Dataset: dataset_split (GitHub, Ibad2004/plant_Disease_detection). Classes: pepper bell bacterial spot, pepper bell healthy, potato early blight, potato late blight, potato healthy, tomato bacterial spot, tomato early blight, tomato late blight, tomato leaf mold, tomato septoria leaf spot, tomato two-spotted spider mite, tomato target spot, tomato yellow leaf curl virus, tomato mosaic virus, tomato healthy.

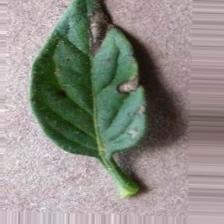
Label: tomato early blight

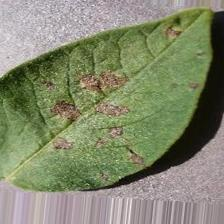
Label: potato early blight

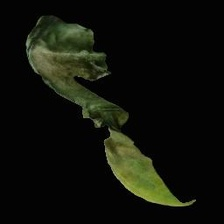
Label: tomato late blight

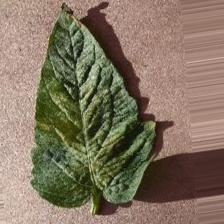
Label: tomato two-spotted spider mite

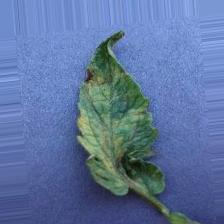
Label: tomato leaf mold

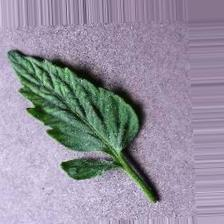
Label: tomato mosaic virus
